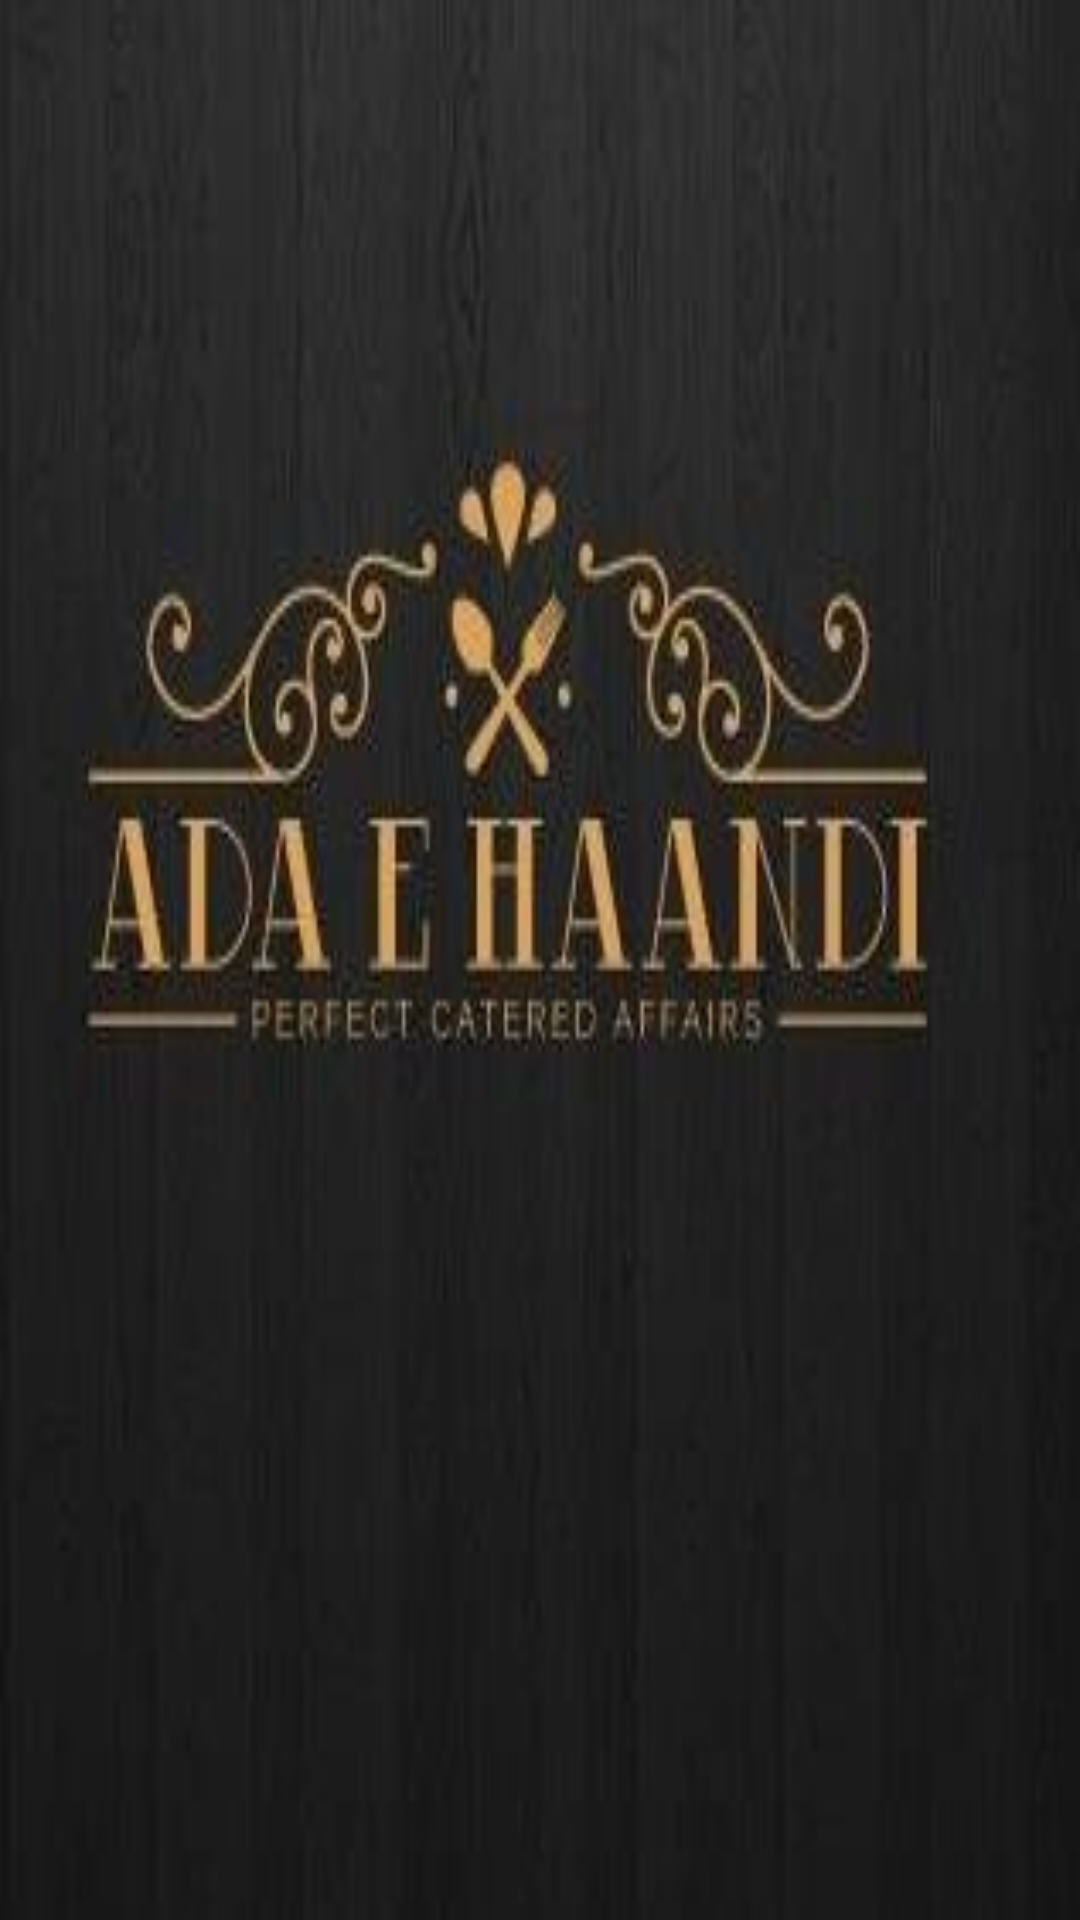

Layout XML and referenced resources for this Android screen:
<!-- AndroidManifest.xml: application theme AppTheme -->
<!-- res/layout/activity_startingactivity.xml -->
<?xml version="1.0" encoding="utf-8"?>
<RelativeLayout xmlns:android="http://schemas.android.com/apk/res/android"
    xmlns:app="http://schemas.android.com/apk/res-auto"
    xmlns:tools="http://schemas.android.com/tools"
    android:layout_width="match_parent"
    android:layout_height="match_parent"
    android:id="@+id/test"
    tools:context="com.example.prachi.adaehaandis.startingactivity">

    <ImageView
        android:layout_width="match_parent"
        android:layout_height="match_parent"
        android:scaleType="fitXY"
        android:src="@drawable/adaehaandi"/>







</RelativeLayout>
<!-- resources referenced by this layout -->
<resources>
  <!-- drawable adaehaandi: jpg bitmap (drawable, 10221 bytes) -->
  <style name="AppTheme" parent="Theme.AppCompat.Light.DarkActionBar">
          
          <item name="colorPrimary">@color/colorPrimary</item>
          <item name="colorPrimaryDark">@color/colorPrimaryDark</item>
          <item name="colorAccent">@color/colorAccent</item>
      </style>
  <color name="colorPrimary">#3F51B5</color>
  <color name="colorPrimaryDark">#303F9F</color>
  <color name="colorAccent">#FF4081</color>
</resources>
